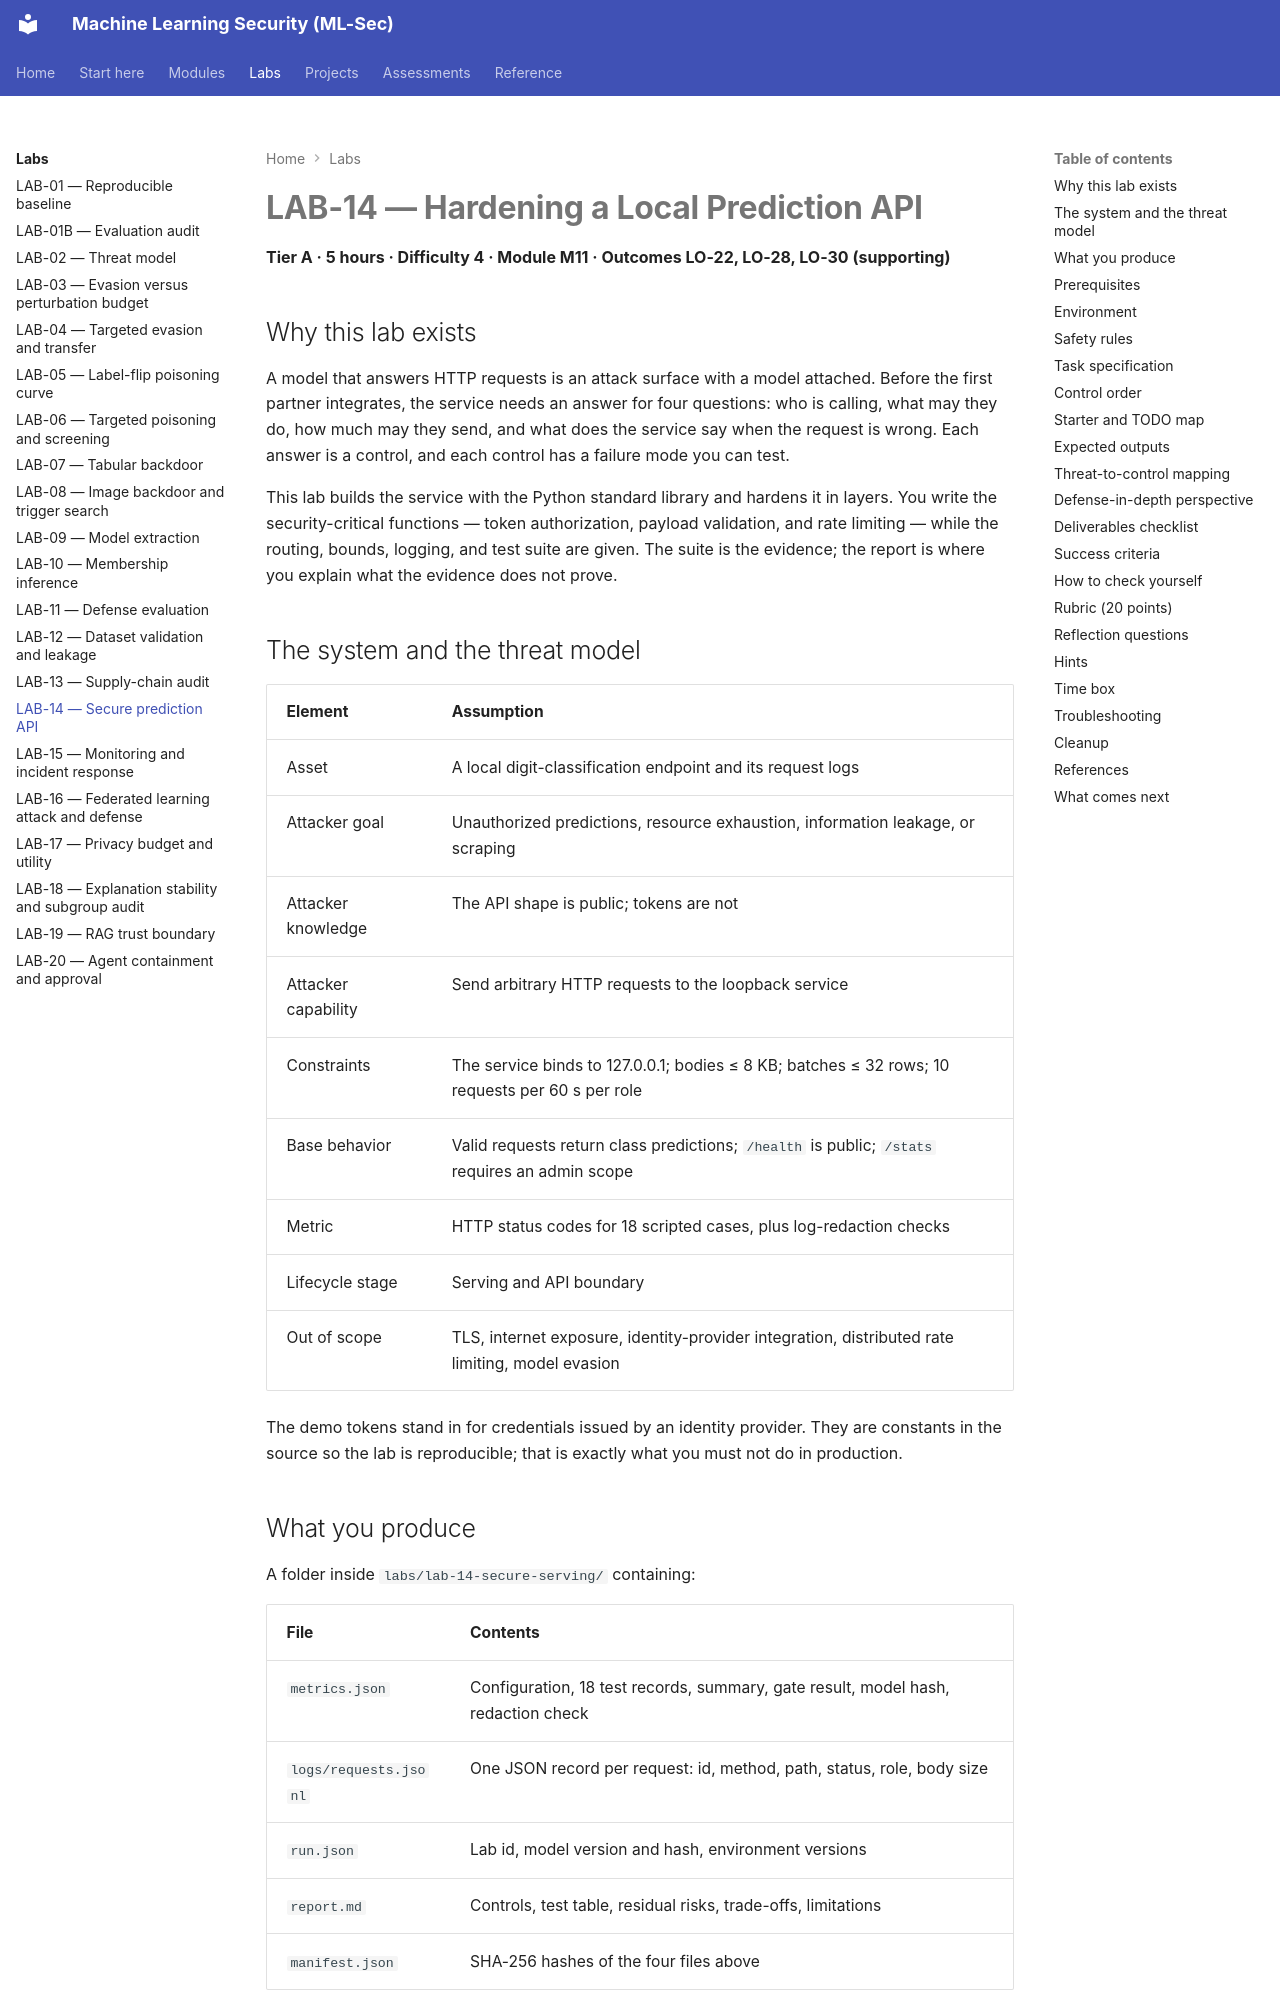

repository: nadeem-majeedch/MLSec · page: labs/lab-14/index.html · generator: mkdocs

# LAB-14 — Hardening a Local Prediction API

**Tier A · 5 hours · Difficulty 4 · Module M11 · Outcomes LO-22, LO-28, LO-30 (supporting)**

## Why this lab exists

A model that answers HTTP requests is an attack surface with a model attached.
Before the first partner integrates, the service needs an answer for four
questions: who is calling, what may they do, how much may they send, and what
does the service say when the request is wrong. Each answer is a control, and
each control has a failure mode you can test.

This lab builds the service with the Python standard library and hardens it in
layers. You write the security-critical functions — token authorization, payload
validation, and rate limiting — while the routing, bounds, logging, and test
suite are given. The suite is the evidence; the report is where you explain what
the evidence does not prove.

## The system and the threat model

| Element | Assumption |
|---|---|
| Asset | A local digit-classification endpoint and its request logs |
| Attacker goal | Unauthorized predictions, resource exhaustion, information leakage, or scraping |
| Attacker knowledge | The API shape is public; tokens are not |
| Attacker capability | Send arbitrary HTTP requests to the loopback service |
| Constraints | The service binds to 127.0.0.1; bodies ≤ 8 KB; batches ≤ 32 rows; 10 requests per 60 s per role |
| Base behavior | Valid requests return class predictions; `/health` is public; `/stats` requires an admin scope |
| Metric | HTTP status codes for 18 scripted cases, plus log-redaction checks |
| Lifecycle stage | Serving and API boundary |
| Out of scope | TLS, internet exposure, identity-provider integration, distributed rate limiting, model evasion |

The demo tokens stand in for credentials issued by an identity provider. They are
constants in the source so the lab is reproducible; that is exactly what you must
not do in production.
